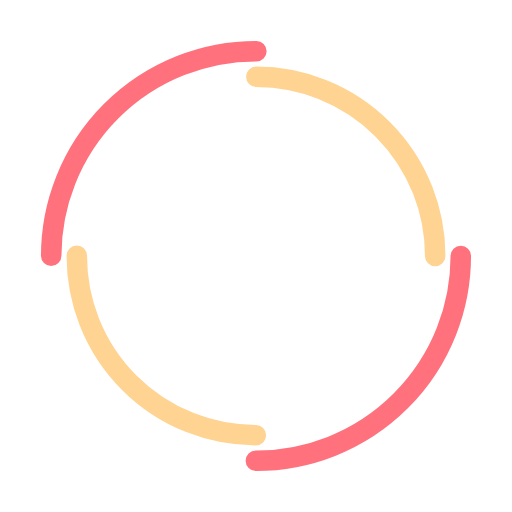
t = 0.00 s
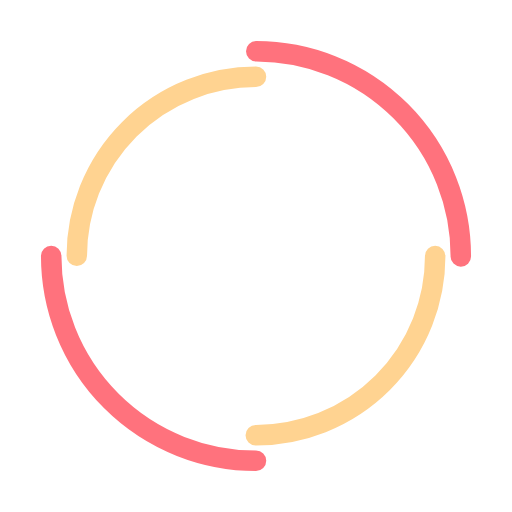
t = 0.25 s
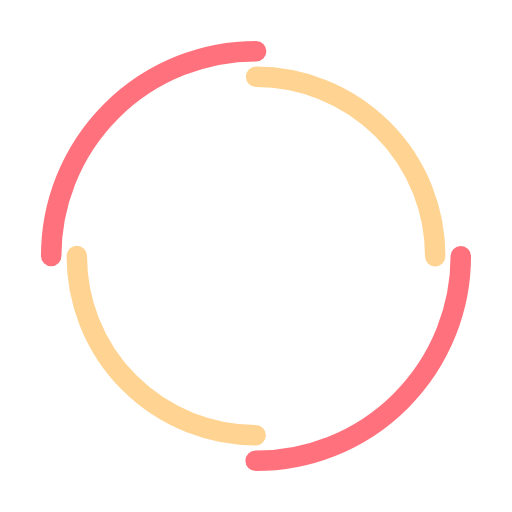
t = 0.50 s
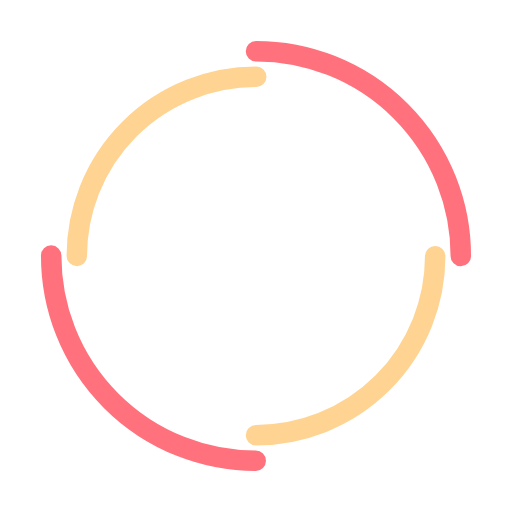
t = 0.75 s

The animated SVG that drew these frames (rendered in a browser with its animation timeline set to each time). Animation: 2 SMIL elements (animateTransform=2); one cycle of 1.00 s, repeats indefinitely.

<svg width="200" height="200" xmlns="http://www.w3.org/2000/svg" viewBox="0 0 100 100" preserveAspectRatio="xMidYMid" class="lds-dual-ring" style="background:none">
  <circle cx="50" cy="50" fill="none" stroke-linecap="round" r="40" stroke-width="4" stroke="#ff727d" stroke-dasharray="62.832 62.832" transform="rotate(180 50 50)">
    <animateTransform attributeName="transform" type="rotate" calcMode="linear" values="0 50 50;360 50 50" keyTimes="0;1" dur="1s" begin="0s" repeatCount="indefinite"/>
  </circle>
  <circle cx="50" cy="50" fill="none" stroke-linecap="round" r="35" stroke-width="4" stroke="#ffd391" stroke-dasharray="54.978 54.978" stroke-dashoffset="54.978" transform="rotate(-180 50 50)">
    <animateTransform attributeName="transform" type="rotate" calcMode="linear" values="0 50 50;-360 50 50" keyTimes="0;1" dur="1s" begin="0s" repeatCount="indefinite"/>
  </circle>
</svg>
